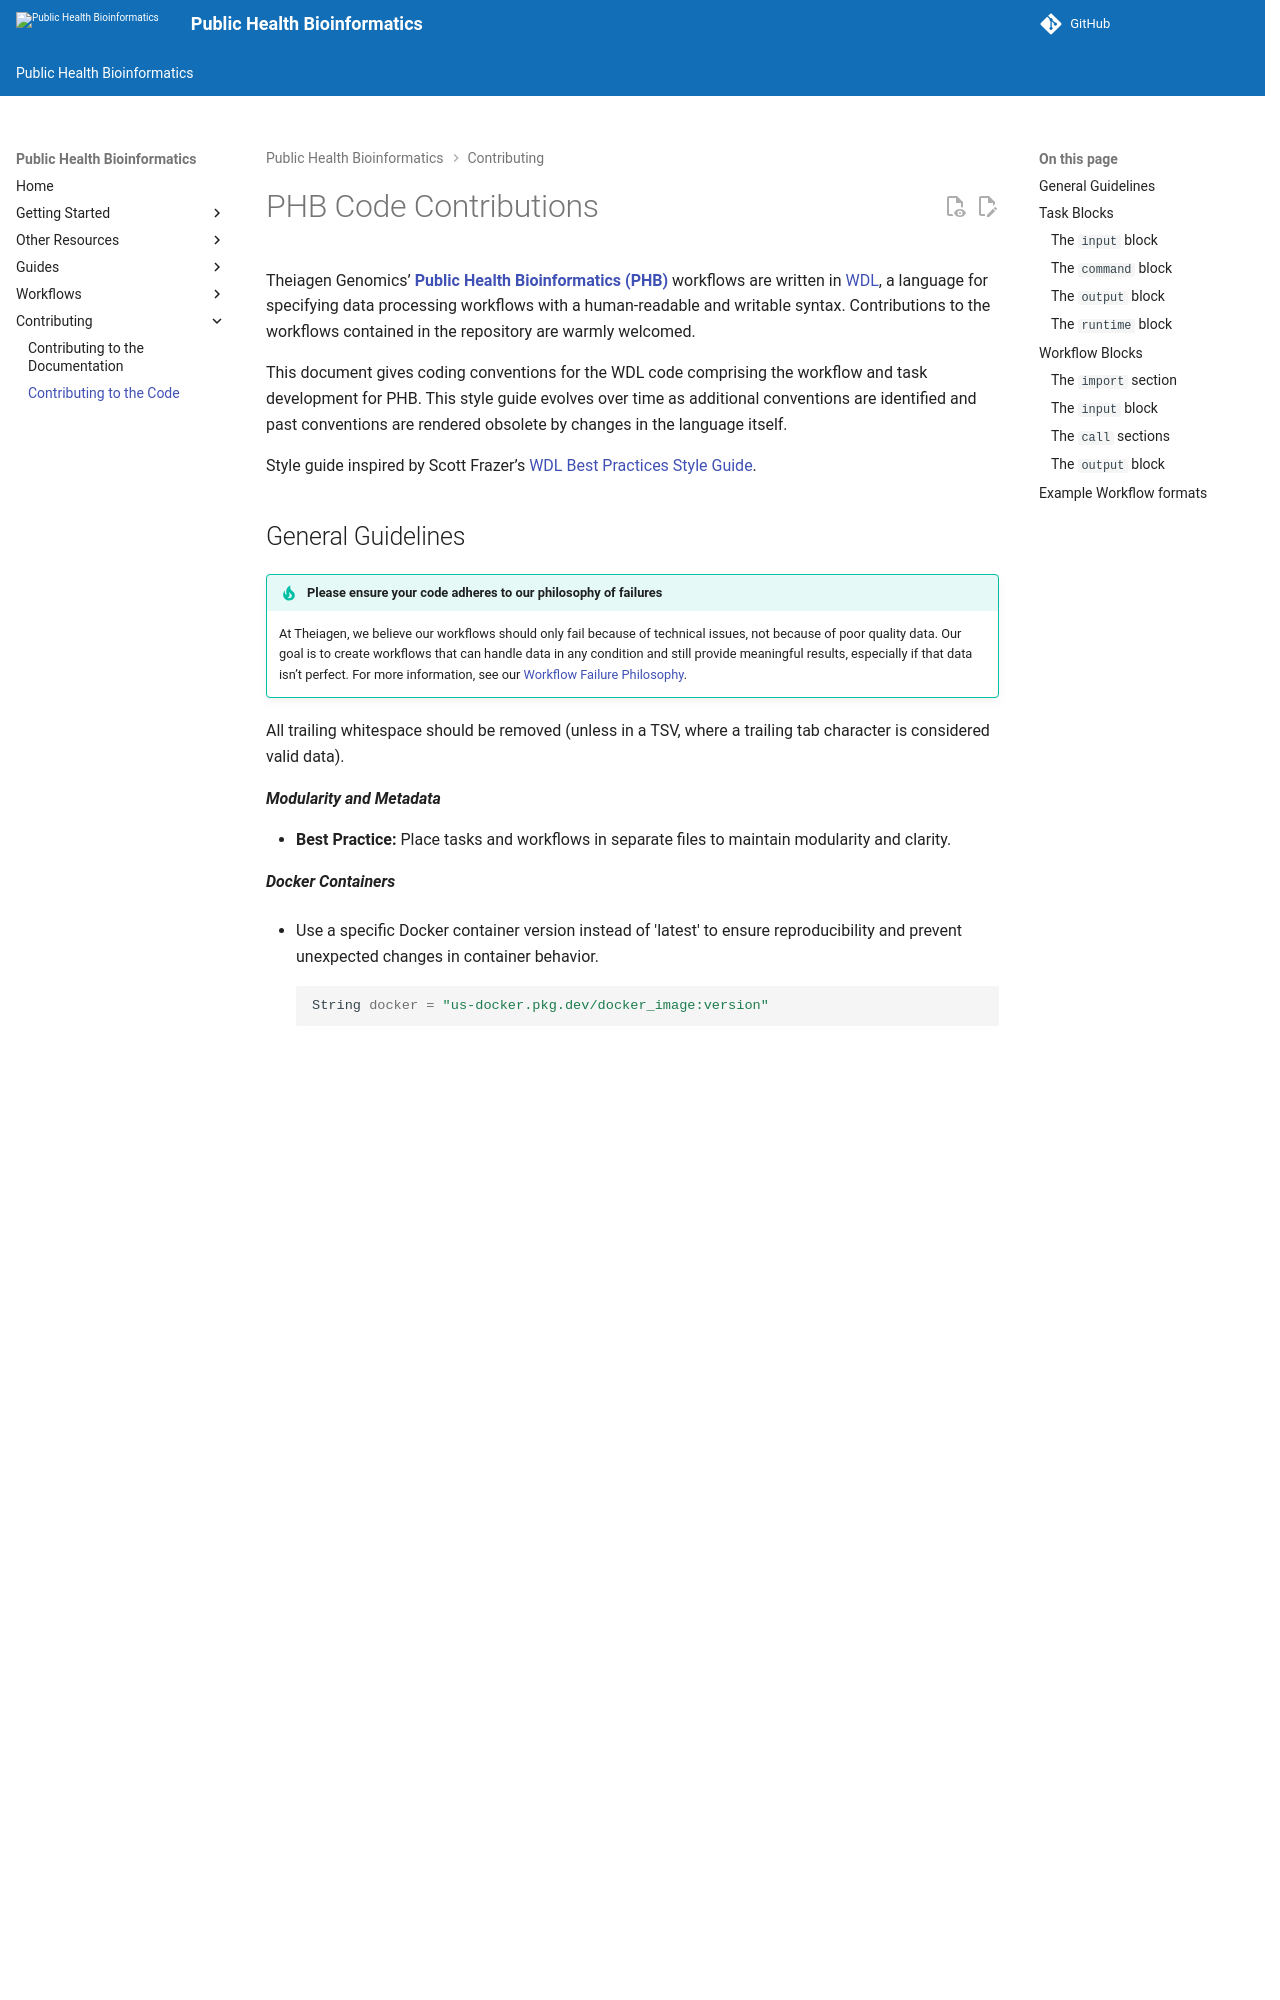

repository: theiagen/public_health_bioinformatics · page: v4.3.1/contributing/code_contribution/index.html · generator: mkdocs

# PHB Code Contributions

Theiagen Genomics’ [**Public Health Bioinformatics (PHB)**](https://github.com/theiagen/public_health_bioinformatics) workflows are written in [WDL](https://github.com/openwdl/wdl), a language for specifying data processing workflows with a human-readable and writable syntax. Contributions to the workflows contained in the repository are warmly welcomed.

This document gives coding conventions for the WDL code comprising the workflow and task development for PHB. This style guide evolves over time as additional conventions are identified and past conventions are rendered obsolete by changes in the language itself.

Style guide inspired by Scott Frazer’s [WDL Best Practices Style Guide](https://gist.github.com/scottfrazer/aa4ab1945a6a4c331211).

## General Guidelines

!!! tip "Please ensure your code adheres to our philosophy of failures"
    At Theiagen, we believe our workflows should only fail because of technical issues, not because of poor quality data. Our goal is to create workflows that can handle data in any condition and still provide meaningful results, especially if that data isn’t perfect. For more information, see our [Workflow Failure Philosophy](../getting_started/philosophy.md).

All trailing whitespace should be removed (unless in a TSV, where a trailing tab character is considered valid data).

**_Modularity and Metadata_**

- **Best Practice:** Place tasks and workflows in separate files to maintain modularity and clarity.

**_Docker Containers_**

- Use a specific Docker container version instead of 'latest' to ensure reproducibility and prevent unexpected changes in container behavior.

    ```bash
    String docker = "us-docker.pkg.dev/docker_image:version"
    ```

- Preferentially use containers from [`Google's Artifact Registry`](https://console.cloud.google.com/artifacts/docker/general-theiagen/us) rather than those from [`quay.io`](http://quay.io) or [`dockerhub`](https://hub.docker.com/)

**_Indentation and Whitespace_**

- Use 2-space indentation for all blocks. Avoid using tabs to ensure uniform formatting across editors:

    ```bash
    # perform action
    if [ condition ]; then
      perform_action(variable)
    fi
    ```

- Use a single space when defining variables (`this = that` _not_ `this= that` (unless a bash variable where `this=that` is required))

**_Bracket and Spacing Conventions_**

- Avoid line breaks for opening braces. Keep them on the same line as the declaration. i.e `input {` instead of `input\n{`

  ```bash
    # Correct
  input {
    String input_variable
  }

  # Incorrect
  input
  {
    String input_variable
  }
  ```

- Use single space when defining input/output variables & runtime attributes  (`output {` instead of `output{`)
- Separate non-indented constructs (like input and output sections) with a single-line break for readability.

**_Command Block Syntax_**

- Enclose command blocks in triple angle brackets (<<< ... >>>) for consistency and easier handling of multi-line scripts. It also avoids issues with unescaped special characters in the command block:

    ```bash
    command <<<
      tool --input ~{input} --output ~{output}
    >>>
    ```

## Task Blocks

A WDL task block defines a discrete, reusable step in a workflow. To ensure readability and consistency, follow these conventions when writing task blocks. Include single spaces between the input, command, output, and runtime sections and their enclosing curly brackets.

```bash
task example_task {
  input {

  }
  command <<<

  >>>
  output {

  }
  runtime {

  }
}
```
